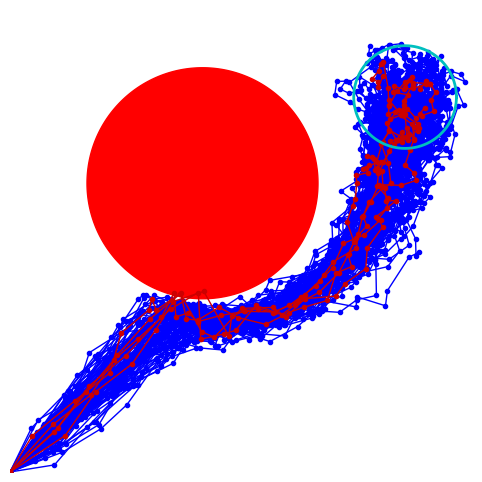

This figure's Python source:
import sys
import numpy as np
import matplotlib.pyplot as plt
from matplotlib.image import NonUniformImage
from matplotlib import cm


plt.rcParams['text.usetex'] = True

Nstate = 2
N  = 40
FS = 15

std = 0.02

Start  = [0,0]
Finish = [1,1]
gain   = 0.1
inertia = 0.5
NMC     = 100

C      = np.array([.5,.75]).reshape(2,1)
D      = 0.3

Time = [k for k in range(N)]


tau    = 20

FgainList = list(np.linspace(0,0.9,10))

Finish = np.array(Finish).reshape(2,1)



Angle  = np.linspace(0,2*np.pi,1000)

Fgain = 0
kGain = 0

for iter in range(0,20):

    Vec    = np.zeros(2).reshape(2,1)
    Vecsys = np.zeros(2).reshape(2,1)


    spred = [np.array([0,0]).reshape(2,1)]*NMC

    for time in Time:
        for n in range(0,NMC):
            Vec  = inertia*Vec + (1-inertia)*(Finish - spred[n][:,-1].reshape(2,1))
            
            Vec2C = spred[n][:,-1].reshape(2,1) - C
            
            Dist = np.linalg.norm(Vec2C)

            if Dist - D > 0:
                F = np.exp( -tau*(Dist - D) )
            else:
                F =  1  - tau * (  Dist - D  )

            Vec += Fgain*F*Vec2C/Dist
            
            sps = spred[n][:,-1].reshape(2,1) + gain*Vec.reshape(2,1) + np.random.normal(0,std,2).reshape(2,1)#
            spred[n] = np.concatenate( (spred[n],sps), axis=1)
                   

    #Flag Trajectories
    Safe      = []
    Violation = []
    for k, traj in enumerate(spred):
        Err = traj-C
        DistTraj = np.min(np.sqrt(Err[0,:]**2 + Err[1,:]**2)-D)
        if DistTraj < 0:
            Violation.append(traj)
        else:
            Safe.append(traj)

    plt.close('all')

    figID = plt.figure(1,figsize=(12,6))

    ax1 = figID.add_subplot(111)
    ax1.fill(D*np.cos(Angle)+C[0],D*np.sin(Angle)+C[1],color='r')


    EndMass = {'x': [], 'y' : []}
    for traj in Safe:#[0:51]:
        ax1.plot(traj[0,:],traj[1,:],color='b',linewidth=1,marker='.')
        EndMass['x'].append(traj[0,-1])
        EndMass['y'].append(traj[1,-1])
    for traj in Violation:#[0:1]:
        ax1.plot(traj[0,:],traj[1,:],color=[.8,0,0],linewidth=1,marker='.')
        EndMass['x'].append(traj[0,-1])
        EndMass['y'].append(traj[1,-1])
        
    #MakeBox(spred,'r')



    EndD = np.max([np.std(EndMass['x']),np.std(EndMass['y'])])
    ax1.plot(2*EndD*np.cos(Angle)+np.mean(EndMass['x']),2*EndD*np.sin(Angle)+np.mean(EndMass['y']),color='c',linewidth=2)
    ax1.set_xticks([])
    ax1.set_yticks([])
    ax1.set_axis_off()
    
    ax1.set_xlim(0,1.2)
    ax1.set_ylim(0,1.2)
    ax1.set_aspect('equal', 'box')

    plt.show(block=False)
    plt.pause(0.1)
    figID.savefig('RLSafety'+str(iter)+'.pdf', transparent=True, dpi='figure', format=None,metadata=None, bbox_inches='tight', pad_inches=0.1,facecolor='auto', edgecolor='auto', backend=None) #, bbox_inches='tight'

    Fgain += 0.25*len(Violation) / NMC

    















